Labelled photos from "Splitted_Dataset", an image-classification folder in ibenbr/QuickDraw-Project. The possible labels are: butterfly, cat, dog, elephant, kangaroo.

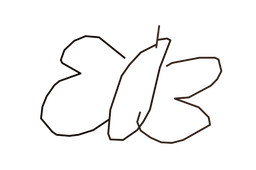
Label: butterfly

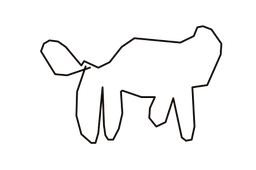
Label: dog

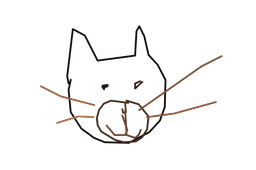
Label: cat

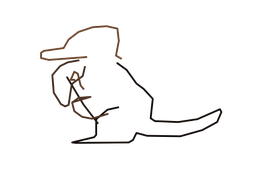
Label: kangaroo

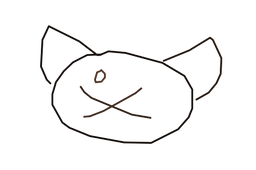
Label: cat

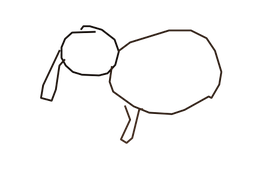
Label: elephant
